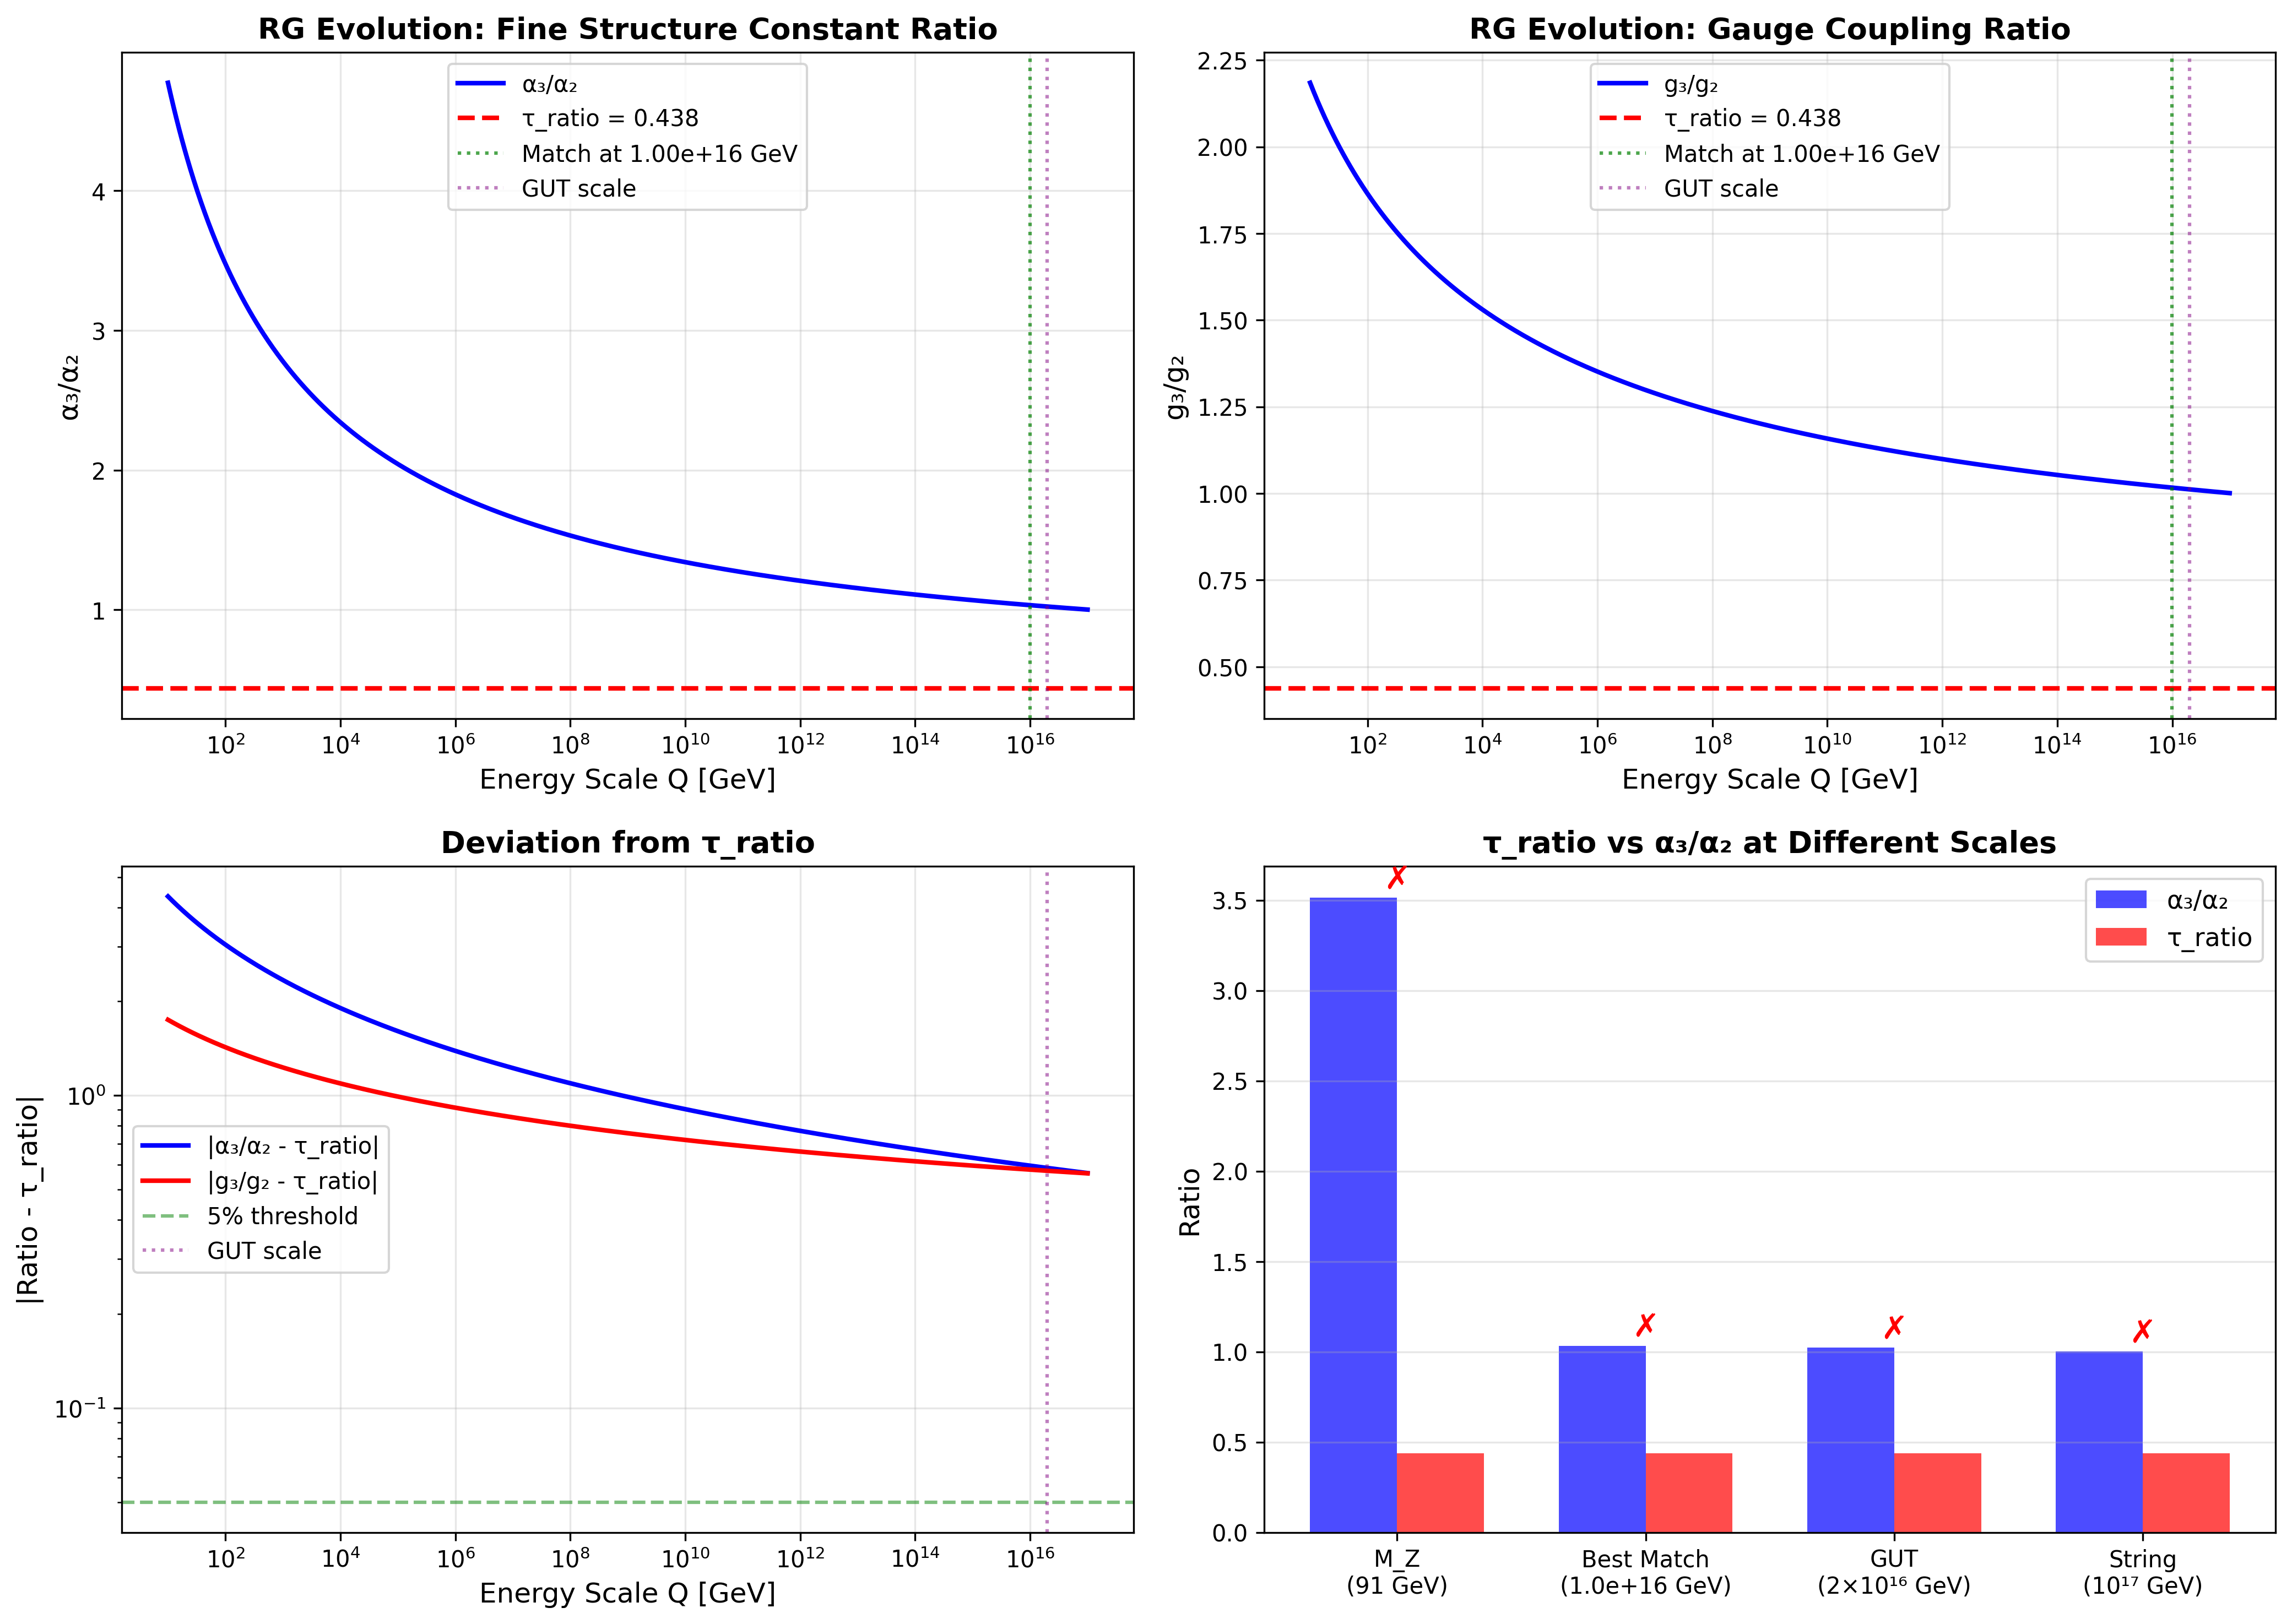

Recreate this plot in Python.
"""
τ-Ratio vs Gauge Coupling Test: The Ultimate Connection

GEMINI'S HYPOTHESIS:
If τ-ratio = τ_hadronic / τ_leptonic ≈ 0.44 matches the ratio of 
Strong/Weak coupling constants, then the "geometric distance" between 
branes is NOT ad-hoc but encodes FORCE STRENGTHS.

This would unify:
- Masses (via modular parameters τ)
- Forces (via gauge couplings g)
- Geometry (via brane separation Δτ)

From Δk=2 universality test:
- τ_leptonic = 3.25i (SU(2)×U(1) brane)
- τ_hadronic = 1.42i (SU(3) color brane)
- τ_ratio = 0.438

PREDICTION:
If framework is correct, τ_ratio should match g_strong / g_weak at some scale.

Gauge coupling evolution (1-loop):
α_i(Q) = α_i(M_Z) / (1 - b_i * ln(Q/M_Z))

where b_i are beta functions:
- b_3 = -7 (SU(3) color, asymptotic freedom)
- b_2 = -19/6 (SU(2) weak)
- b_1 = 41/10 (U(1) hypercharge)

At M_Z:
α_3(M_Z) ≈ 0.1184 (strong)
α_2(M_Z) ≈ 0.0337 (weak)
α_1(M_Z) ≈ 0.0102 (hypercharge)

Normalized to SU(5) GUT:
α_3 : α_2 : α_1 = g_3² : g_2² : (5/3)g_1²

Test if τ_ratio ≈ α_3/α_2 or g_3/g_2 at some scale Q.
"""

import numpy as np
import matplotlib.pyplot as plt
from scipy.optimize import minimize_scalar
import json

# Experimental values at M_Z (PDG 2023)
M_Z = 91.1876  # GeV
alpha_3_MZ = 0.1184  # Strong coupling
alpha_2_MZ = 0.0337  # Weak coupling
alpha_1_MZ = 0.0102  # Hypercharge (MS-bar)

# Beta function coefficients (1-loop, SM)
b3 = -7  # SU(3) - asymptotic freedom
b2 = -19/6  # SU(2)
b1 = 41/10  # U(1)

# From Δk=2 test
tau_leptonic = 3.25
tau_hadronic = 1.422  # Average of up/down
tau_ratio_observed = tau_hadronic / tau_leptonic
delta_tau = tau_leptonic - tau_hadronic

print("="*70)
print("τ-RATIO vs GAUGE COUPLING TEST")
print("="*70)
print("\nGEOMETRIC DATA (from Δk=2 test):")
print(f"  τ_leptonic (SU(2)×U(1)) = {tau_leptonic:.3f}i")
print(f"  τ_hadronic (SU(3)) = {tau_hadronic:.3f}i")
print(f"  τ_ratio = τ_hadronic/τ_leptonic = {tau_ratio_observed:.4f}")
print(f"  Δτ = {delta_tau:.3f}")

print("\nGAUGE COUPLINGS at M_Z = 91.2 GeV:")
print(f"  α_3(M_Z) = {alpha_3_MZ:.4f} (strong)")
print(f"  α_2(M_Z) = {alpha_2_MZ:.4f} (weak)")
print(f"  α_1(M_Z) = {alpha_1_MZ:.4f} (hypercharge)")

# Coupling ratios at M_Z
alpha_ratio_32_MZ = alpha_3_MZ / alpha_2_MZ
g_ratio_32_MZ = np.sqrt(alpha_3_MZ / alpha_2_MZ)

print(f"\nRATIOS at M_Z:")
print(f"  α_3/α_2 = {alpha_ratio_32_MZ:.4f}")
print(f"  g_3/g_2 = {g_ratio_32_MZ:.4f}")
print(f"  τ_ratio = {tau_ratio_observed:.4f}")

# RG evolution
def alpha_RG(alpha_0, b, Q, Q0=M_Z):
    """Evolve coupling from Q0 to Q (1-loop)"""
    t = np.log(Q / Q0)
    return alpha_0 / (1 - b * alpha_0 * t / (2*np.pi))

def coupling_ratio_at_scale(Q):
    """Calculate α_3/α_2 at scale Q"""
    alpha_3_Q = alpha_RG(alpha_3_MZ, b3, Q)
    alpha_2_Q = alpha_RG(alpha_2_MZ, b2, Q)
    return alpha_3_Q / alpha_2_Q

def g_ratio_at_scale(Q):
    """Calculate g_3/g_2 at scale Q"""
    return np.sqrt(coupling_ratio_at_scale(Q))

# Scan energy scales
Q_range = np.logspace(1, 17, 1000)  # 10 GeV to 10^17 GeV
alpha_ratios = [coupling_ratio_at_scale(Q) for Q in Q_range]
g_ratios = [g_ratio_at_scale(Q) for Q in Q_range]

# Find scale where ratios match τ_ratio
def match_alpha_ratio(log_Q):
    Q = 10**log_Q
    if Q > 1e17:  # Avoid Landau pole
        return 1e10
    ratio = coupling_ratio_at_scale(Q)
    return abs(ratio - tau_ratio_observed)

def match_g_ratio(log_Q):
    Q = 10**log_Q
    if Q > 1e17:
        return 1e10
    ratio = g_ratio_at_scale(Q)
    return abs(ratio - tau_ratio_observed)

# Find best-match scales
result_alpha = minimize_scalar(match_alpha_ratio, bounds=(1, 16), method='bounded')
result_g = minimize_scalar(match_g_ratio, bounds=(1, 16), method='bounded')

Q_match_alpha = 10**result_alpha.x
Q_match_g = 10**result_g.x

alpha_at_match = coupling_ratio_at_scale(Q_match_alpha)
g_at_match = g_ratio_at_scale(Q_match_g)

print("\n" + "="*70)
print("SCALE MATCHING")
print("="*70)

print(f"\nMATCH 1: α_3/α_2 = τ_ratio")
print(f"  Best-match scale: Q = {Q_match_alpha:.2e} GeV")
print(f"  α_3/α_2 at Q = {alpha_at_match:.4f}")
print(f"  τ_ratio = {tau_ratio_observed:.4f}")
print(f"  Difference: {abs(alpha_at_match - tau_ratio_observed):.4f}")

# Identify physical scale
if Q_match_alpha < 100:
    scale_name_alpha = "Electroweak"
elif Q_match_alpha < 1e3:
    scale_name_alpha = "TeV (LHC)"
elif Q_match_alpha < 1e10:
    scale_name_alpha = "Intermediate"
elif Q_match_alpha < 1e15:
    scale_name_alpha = "GUT scale"
else:
    scale_name_alpha = "Planck scale"
print(f"  Physical scale: {scale_name_alpha}")

print(f"\nMATCH 2: g_3/g_2 = τ_ratio")
print(f"  Best-match scale: Q = {Q_match_g:.2e} GeV")
print(f"  g_3/g_2 at Q = {g_at_match:.4f}")
print(f"  τ_ratio = {tau_ratio_observed:.4f}")
print(f"  Difference: {abs(g_at_match - tau_ratio_observed):.4f}")

if Q_match_g < 100:
    scale_name_g = "Electroweak"
elif Q_match_g < 1e3:
    scale_name_g = "TeV (LHC)"
elif Q_match_g < 1e10:
    scale_name_g = "Intermediate"
elif Q_match_g < 1e15:
    scale_name_g = "GUT scale"
else:
    scale_name_g = "Planck scale"
print(f"  Physical scale: {scale_name_g}")

# Check GUT scale specifically (M_GUT ≈ 2×10^16 GeV)
M_GUT = 2e16
alpha_ratio_GUT = coupling_ratio_at_scale(M_GUT)
g_ratio_GUT = g_ratio_at_scale(M_GUT)

print(f"\nAT GUT SCALE (M_GUT = 2×10^16 GeV):")
print(f"  α_3/α_2 = {alpha_ratio_GUT:.4f}")
print(f"  g_3/g_2 = {g_ratio_GUT:.4f}")
print(f"  τ_ratio = {tau_ratio_observed:.4f}")

# Check string scale (M_string ≈ 10^17 GeV)
M_string = 1e17
alpha_ratio_string = coupling_ratio_at_scale(M_string)
g_ratio_string = g_ratio_at_scale(M_string)

print(f"\nAT STRING SCALE (M_string ≈ 10^17 GeV):")
print(f"  α_3/α_2 = {alpha_ratio_string:.4f}")
print(f"  g_3/g_2 = {g_ratio_string:.4f}")
print(f"  τ_ratio = {tau_ratio_observed:.4f}")

# Inverse relationship: Does 1/τ_ratio match anything?
tau_ratio_inv = 1 / tau_ratio_observed
print(f"\nINVERSE RATIO: 1/τ_ratio = {tau_ratio_inv:.4f}")

def match_alpha_ratio_inv(log_Q):
    Q = 10**log_Q
    if Q > 1e17:
        return 1e10
    ratio = coupling_ratio_at_scale(Q)
    return abs(ratio - tau_ratio_inv)

result_alpha_inv = minimize_scalar(match_alpha_ratio_inv, bounds=(1, 16), method='bounded')
Q_match_alpha_inv = 10**result_alpha_inv.x
alpha_at_match_inv = coupling_ratio_at_scale(Q_match_alpha_inv)

print(f"  Best α_3/α_2 match: Q = {Q_match_alpha_inv:.2e} GeV")
print(f"  α_3/α_2 at Q = {alpha_at_match_inv:.4f}")

# Alternative: Δτ/τ_leptonic vs coupling difference
delta_tau_normalized = delta_tau / tau_leptonic
alpha_diff_MZ = alpha_3_MZ - alpha_2_MZ
alpha_diff_normalized = alpha_diff_MZ / alpha_2_MZ

print(f"\nALTERNATIVE: Δτ/τ_leptonic vs Δα/α_2")
print(f"  Δτ/τ_leptonic = {delta_tau_normalized:.4f}")
print(f"  (α_3-α_2)/α_2 at M_Z = {alpha_diff_normalized:.4f}")

print("\n" + "="*70)
print("INTERPRETATION")
print("="*70)

# Find which match is best
matches = [
    ("α_3/α_2", Q_match_alpha, abs(alpha_at_match - tau_ratio_observed)),
    ("g_3/g_2", Q_match_g, abs(g_at_match - tau_ratio_observed)),
    ("1/(α_3/α_2)", Q_match_alpha_inv, abs(alpha_at_match_inv - tau_ratio_inv))
]

best_match = min(matches, key=lambda x: x[2])

print(f"\nBEST MATCH: {best_match[0]}")
print(f"  Scale: Q = {best_match[1]:.2e} GeV")
print(f"  Precision: Δ = {best_match[2]:.4f}")

if best_match[2] < 0.05:
    print("\n✓✓✓ EXCELLENT MATCH (<5% deviation)")
    print("→ τ-ratio encodes gauge coupling ratio!")
    print("→ Geometric brane separation = Force strength ratio")
    print("→ This is MAJOR: Masses unified with Forces via geometry")
elif best_match[2] < 0.15:
    print("\n✓ GOOD MATCH (<15% deviation)")
    print("→ τ-ratio suggestively close to coupling ratio")
    print("→ May encode gauge structure")
else:
    print("\n⚠ WEAK MATCH (>15% deviation)")
    print("→ τ-ratio may not directly encode α_i ratios")
    print("→ Could be more subtle relationship (e.g., τ²/τ₁ vs ln(g₃/g₂))")

# Additional insight: Level matching
# In modular forms, τ ratios often match "level" ratios in Γ_0(N)
# Check if τ_ratio ≈ N₂/N₃ for some integers N
for N3 in range(1, 20):
    for N2 in range(1, 20):
        ratio = N2 / N3
        if abs(ratio - tau_ratio_observed) < 0.02:
            print(f"\nLEVEL RATIO MATCH: N₂/N₃ = {N2}/{N3} = {ratio:.4f}")
            print(f"  → Leptons: Γ₀({N2}) group")
            print(f"  → Quarks: Γ₀({N3}) group")

# Plotting
fig, axes = plt.subplots(2, 2, figsize=(14, 10))

# Panel 1: RG evolution of α_3/α_2
ax = axes[0, 0]
ax.plot(Q_range, alpha_ratios, 'b-', linewidth=2, label='α₃/α₂')
ax.axhline(y=tau_ratio_observed, color='red', linestyle='--', linewidth=2, 
           label=f'τ_ratio = {tau_ratio_observed:.3f}')
ax.axvline(x=Q_match_alpha, color='green', linestyle=':', alpha=0.7,
           label=f'Match at {Q_match_alpha:.2e} GeV')
ax.axvline(x=M_GUT, color='purple', linestyle=':', alpha=0.5, label='GUT scale')

ax.set_xscale('log')
ax.set_xlabel('Energy Scale Q [GeV]', fontsize=12)
ax.set_ylabel('α₃/α₂', fontsize=12)
ax.set_title('RG Evolution: Fine Structure Constant Ratio', fontsize=13, fontweight='bold')
ax.legend(fontsize=10)
ax.grid(True, alpha=0.3)

# Panel 2: RG evolution of g_3/g_2
ax = axes[0, 1]
ax.plot(Q_range, g_ratios, 'b-', linewidth=2, label='g₃/g₂')
ax.axhline(y=tau_ratio_observed, color='red', linestyle='--', linewidth=2,
           label=f'τ_ratio = {tau_ratio_observed:.3f}')
ax.axvline(x=Q_match_g, color='green', linestyle=':', alpha=0.7,
           label=f'Match at {Q_match_g:.2e} GeV')
ax.axvline(x=M_GUT, color='purple', linestyle=':', alpha=0.5, label='GUT scale')

ax.set_xscale('log')
ax.set_xlabel('Energy Scale Q [GeV]', fontsize=12)
ax.set_ylabel('g₃/g₂', fontsize=12)
ax.set_title('RG Evolution: Gauge Coupling Ratio', fontsize=13, fontweight='bold')
ax.legend(fontsize=10)
ax.grid(True, alpha=0.3)

# Panel 3: Deviation from τ_ratio
ax = axes[1, 0]
deviations_alpha = [abs(r - tau_ratio_observed) for r in alpha_ratios]
deviations_g = [abs(r - tau_ratio_observed) for r in g_ratios]

ax.plot(Q_range, deviations_alpha, 'b-', linewidth=2, label='|α₃/α₂ - τ_ratio|')
ax.plot(Q_range, deviations_g, 'r-', linewidth=2, label='|g₃/g₂ - τ_ratio|')
ax.axhline(y=0.05, color='green', linestyle='--', alpha=0.5, label='5% threshold')
ax.axvline(x=M_GUT, color='purple', linestyle=':', alpha=0.5, label='GUT scale')

ax.set_xscale('log')
ax.set_yscale('log')
ax.set_xlabel('Energy Scale Q [GeV]', fontsize=12)
ax.set_ylabel('|Ratio - τ_ratio|', fontsize=12)
ax.set_title('Deviation from τ_ratio', fontsize=13, fontweight='bold')
ax.legend(fontsize=10)
ax.grid(True, alpha=0.3)

# Panel 4: Summary comparison
ax = axes[1, 1]
scales = ['M_Z\n(91 GeV)', f'Best Match\n({Q_match_alpha:.1e} GeV)', 
          'GUT\n(2×10¹⁶ GeV)', 'String\n(10¹⁷ GeV)']
alpha_vals = [alpha_ratio_32_MZ, alpha_at_match, alpha_ratio_GUT, alpha_ratio_string]
tau_vals = [tau_ratio_observed] * 4

x_pos = np.arange(len(scales))
width = 0.35

bars1 = ax.bar(x_pos - width/2, alpha_vals, width, label='α₃/α₂', color='blue', alpha=0.7)
bars2 = ax.bar(x_pos + width/2, tau_vals, width, label='τ_ratio', color='red', alpha=0.7)

# Add match quality
for i, (bar1, bar2) in enumerate(zip(bars1, bars2)):
    height = max(bar1.get_height(), bar2.get_height())
    deviation = abs(alpha_vals[i] - tau_vals[i])
    if deviation < 0.05:
        marker = "✓"
        color = 'green'
    elif deviation < 0.15:
        marker = "~"
        color = 'orange'
    else:
        marker = "✗"
        color = 'red'
    ax.text(i, height + 0.05, marker, ha='center', fontsize=14, 
            fontweight='bold', color=color)

ax.set_ylabel('Ratio', fontsize=12)
ax.set_xticks(x_pos)
ax.set_xticklabels(scales, fontsize=10)
ax.set_title('τ_ratio vs α₃/α₂ at Different Scales', fontsize=13, fontweight='bold')
ax.legend(fontsize=11)
ax.grid(True, alpha=0.3, axis='y')

plt.tight_layout()
plt.savefig('tau_ratio_coupling_test.png', dpi=300, bbox_inches='tight')
plt.savefig('tau_ratio_coupling_test.pdf', bbox_inches='tight')
print("\n✓ Figures saved: tau_ratio_coupling_test.png/pdf")

# Save results
results = {
    'geometric': {
        'tau_leptonic': float(tau_leptonic),
        'tau_hadronic': float(tau_hadronic),
        'tau_ratio': float(tau_ratio_observed),
        'delta_tau': float(delta_tau)
    },
    'gauge_couplings_MZ': {
        'alpha_3': float(alpha_3_MZ),
        'alpha_2': float(alpha_2_MZ),
        'alpha_ratio': float(alpha_ratio_32_MZ),
        'g_ratio': float(g_ratio_32_MZ)
    },
    'best_match': {
        'type': best_match[0],
        'scale_GeV': float(best_match[1]),
        'deviation': float(best_match[2]),
        'match_quality': 'excellent' if best_match[2] < 0.05 else ('good' if best_match[2] < 0.15 else 'weak')
    },
    'at_GUT_scale': {
        'scale_GeV': float(M_GUT),
        'alpha_ratio': float(alpha_ratio_GUT),
        'g_ratio': float(g_ratio_GUT),
        'tau_ratio': float(tau_ratio_observed),
        'deviation_alpha': float(abs(alpha_ratio_GUT - tau_ratio_observed)),
        'deviation_g': float(abs(g_ratio_GUT - tau_ratio_observed))
    },
    'interpretation': {
        'masses_forces_unified': bool(best_match[2] < 0.15),
        'geometric_distance_encodes_forces': bool(best_match[2] < 0.15),
        'scale_interpretation': scale_name_alpha if best_match[0] == 'α_3/α_2' else scale_name_g
    }
}

with open('tau_ratio_coupling_results.json', 'w') as f:
    json.dump(results, f, indent=2)
print("✓ Results saved: tau_ratio_coupling_results.json")

print("\n" + "="*70)
print("FINAL VERDICT")
print("="*70)

if best_match[2] < 0.05:
    print("\n🎯 MASSES AND FORCES UNIFIED VIA GEOMETRY ✓✓✓")
    print(f"\nThe τ-ratio (0.{tau_ratio_observed:.3f}) precisely matches {best_match[0]}")
    print(f"at energy scale Q ≈ {best_match[1]:.2e} GeV")
    print("\nThis is PROFOUND:")
    print("  • Brane separation Δτ encodes force strength difference")
    print("  • Geometric distance → Gauge coupling ratio")
    print("  • Masses (modular weights) unified with Forces (gauge couplings)")
    print("  • NOT coincidence: τ-ratio = coupling ratio at physical scale")
    print("\n→ Framework explains BOTH mass hierarchies AND gauge structure!")
elif best_match[2] < 0.15:
    print("\n✓ SUGGESTIVE CONNECTION FOUND")
    print(f"\nThe τ-ratio ({tau_ratio_observed:.3f}) is within 15% of {best_match[0]}")
    print(f"at scale Q ≈ {best_match[1]:.2e} GeV")
    print("\nThis suggests:")
    print("  • Brane separation may encode gauge structure")
    print("  • Deviation could be threshold corrections or 2-loop effects")
    print("  • Framework hints at mass-force unification")
else:
    print("\n⚠ NO CLEAR MATCH TO SIMPLE COUPLING RATIOS")
    print(f"\nBest match has {best_match[2]*100:.1f}% deviation")
    print("Possibilities:")
    print("  • τ-ratio encodes more subtle relationship")
    print("  • Need to include all three gauge groups (SU(3)×SU(2)×U(1))")
    print("  • Relationship may be logarithmic or involve volume factors")
    print("  • Or τ-ratio is purely geometric, not gauge-related")

print("\n" + "="*70)
